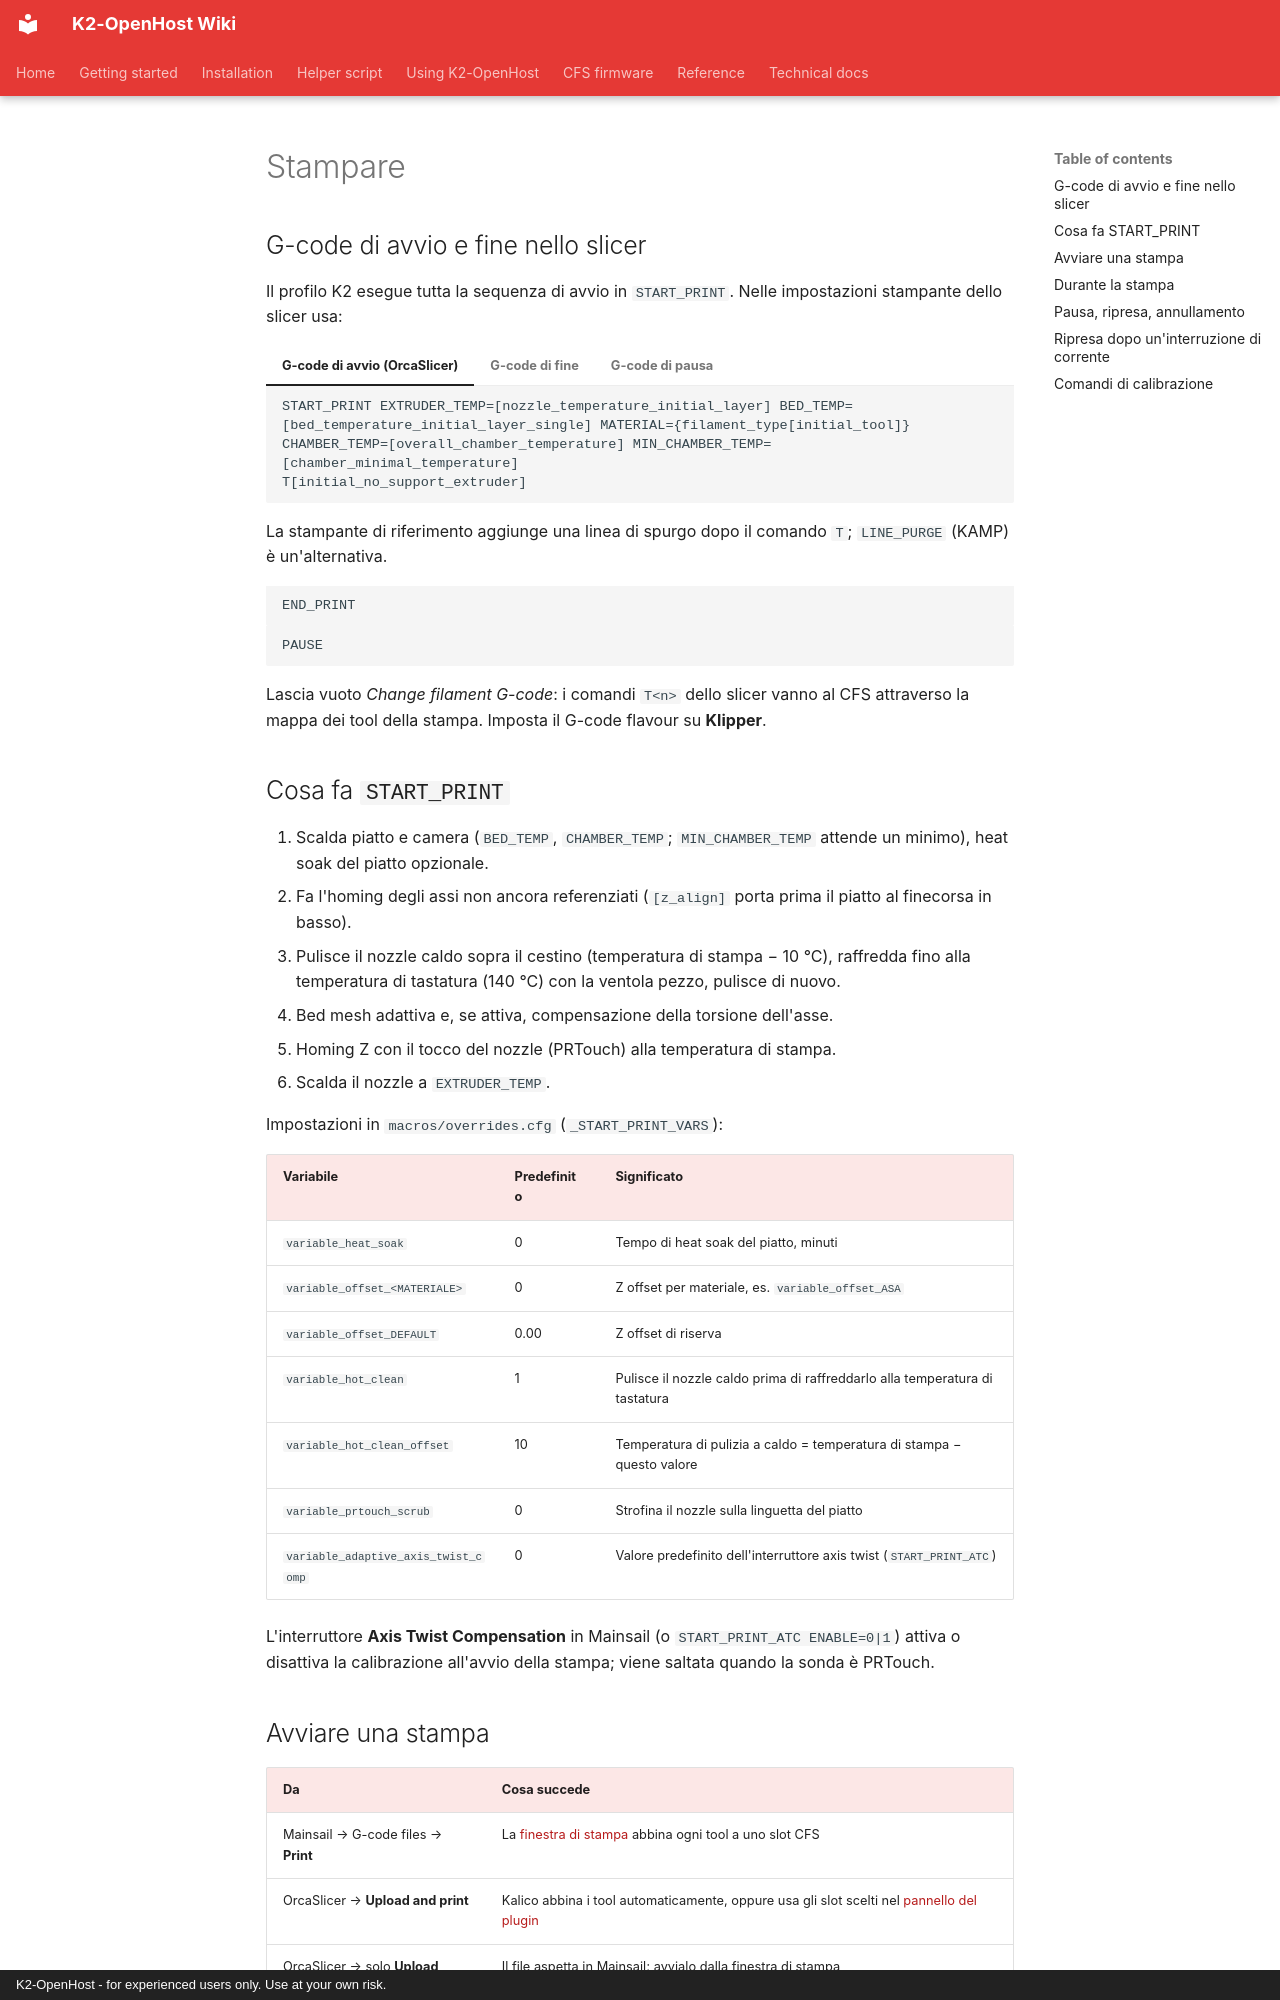

repository: MzTechnology97/K2-OpenHost · page: it/usage/printing/index.html · generator: mkdocs · copyright: K2-OpenHost - for experienced users only. Use at your own risk.

# Stampare

## G-code di avvio e fine nello slicer { #slicer-start-and-end-g-code }

Il profilo K2 esegue tutta la sequenza di avvio in `START_PRINT`. Nelle impostazioni stampante dello slicer usa:

=== "G-code di avvio (OrcaSlicer)"

    ```text
    START_PRINT EXTRUDER_TEMP=[nozzle_temperature_initial_layer] BED_TEMP=[bed_temperature_initial_layer_single] MATERIAL={filament_type[initial_tool]} CHAMBER_TEMP=[overall_chamber_temperature] MIN_CHAMBER_TEMP=[chamber_minimal_temperature]
    T[initial_no_support_extruder]
    ```

    La stampante di riferimento aggiunge una linea di spurgo dopo il comando `T`; `LINE_PURGE` (KAMP) è un'alternativa.

=== "G-code di fine"

    ```text
    END_PRINT
    ```

=== "G-code di pausa"

    ```text
    PAUSE
    ```

Lascia vuoto *Change filament G-code*: i comandi `T<n>` dello slicer vanno al CFS attraverso la mappa dei tool della stampa. Imposta il G-code flavour su **Klipper**.

## Cosa fa `START_PRINT`

1. Scalda piatto e camera (`BED_TEMP`, `CHAMBER_TEMP`; `MIN_CHAMBER_TEMP` attende un minimo), heat soak del piatto opzionale.
2. Fa l'homing degli assi non ancora referenziati (`[z_align]` porta prima il piatto al finecorsa in basso).
3. Pulisce il nozzle caldo sopra il cestino (temperatura di stampa − 10 °C), raffredda fino alla temperatura di tastatura (140 °C) con la ventola pezzo, pulisce di nuovo.
4. Bed mesh adattiva e, se attiva, compensazione della torsione dell'asse.
5. Homing Z con il tocco del nozzle (PRTouch) alla temperatura di stampa.
6. Scalda il nozzle a `EXTRUDER_TEMP`.

Impostazioni in `macros/overrides.cfg` (`_START_PRINT_VARS`):

| Variabile | Predefinito | Significato |
| --- | --- | --- |
| `variable_heat_soak` | 0 | Tempo di heat soak del piatto, minuti |
| `variable_offset_<MATERIALE>` | 0 | Z offset per materiale, es. `variable_offset_ASA` |
| `variable_offset_DEFAULT` | 0.00 | Z offset di riserva |
| `variable_hot_clean` | 1 | Pulisce il nozzle caldo prima di raffreddarlo alla temperatura di tastatura |
| `variable_hot_clean_offset` | 10 | Temperatura di pulizia a caldo = temperatura di stampa − questo valore |
| `variable_prtouch_scrub` | 0 | Strofina il nozzle sulla linguetta del piatto |
| `variable_adaptive_axis_twist_comp` | 0 | Valore predefinito dell'interruttore axis twist (`START_PRINT_ATC`) |

L'interruttore **Axis Twist Compensation** in Mainsail (o `START_PRINT_ATC ENABLE=0|1`) attiva o disattiva la calibrazione all'avvio della stampa; viene saltata quando la sonda è PRTouch.
